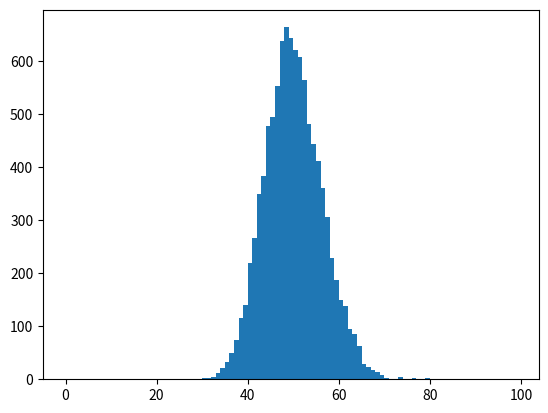

Write the Python code that produced this figure. (Note: this script raises an exception after producing the figure.)
import scipy.stats as stats

def conv_mu_ab( mu, std_mu):
    ''' Converts the mean and stdev of the gamma distribution to
    alpha and beta'''
    alpha = 1./std_mu**2+1e-10
    beta  = alpha/mu
    return [alpha,beta]

def gamma_stdf_rvs( mu, std_mu, size=1 ):
    [alpha,beta]=conv_mu_ab(mu,std_mu)
    return stats.gamma.rvs(alpha,scale=1./beta,size=size)

def gamma_stdf_pdf( x, mu, std_mu ):
    [alpha,beta]=conv_mu_ab(mu,std_mu)
    return stats.gamma.pdf(x,alpha,scale=1./beta)


def conv_ab_rp( alpha, beta):
    ''' over-dispersed poission
     convolution of possion counts over a gamma dist 
        int_mu=0^inf ( gamma(mu, alpha,beta)  poission(mu) dmu )
    converts the alpha,beta for the gamma dist to the 
    r,p for the negative bionomiali
    see https://www.johndcook.com/negative_binomial.pdf
    '''
    r = alpha
    p = 1./(beta+1.)
    return [r,p]

def poisson_conv_gamma_stdf( mu, std_mu, s1=10,s2=25):
    ''' return counts from a poission rate mu  with from a gamm dist'''
    counts = np.zeros(s1*s2)
    for i in range(s1):
        mu_i = gamma_stdf_rvs( mu, std_mu ) # generate a rate
        counts[i*s2:(i+1)*s2] = stats.poisson.rvs(mu_i,size=s2)
    return counts

def nbinom_mu_stdf_rvs( mu, std_mu, size=1):
    [alpha,beta]=conv_mu_ab(mu,std_mu)
    [r,    p   ]=conv_ab_rp(alpha,beta)
    return stats.nbinom.rvs(r,1-p,size=size)     # need to convert the negative binom dist

def nbinom_mu_stdf_pmf( x, mu, std_mu):
    if( std_mu < 1e-7 ):
        return stats.poisson.pmf( x,mu)    
    else:
        [alpha,beta]=conv_mu_ab(mu,std_mu)
        [r,    p   ]=conv_ab_rp(alpha,beta)
        return stats.nbinom.pmf(x,r,1-p)             # need to convert the negative binom dist

def nbinom_mu_stdf_logpmf( x, mu, std_mu):
    if( std_mu < 1e-7 ):
        return stats.poisson.logpmf( x,mu)
    else:
        [alpha,beta]=conv_mu_ab(mu,std_mu)
        [r,    p   ]=conv_ab_rp(alpha,beta)
        return stats.nbinom.logpmf(x,r,1-p)         # need to convert the negative binom dist


if( __name__=="__main__"):
    import numpy as np
    import matplotlib.pyplot as plt

    mu   = 50.
    stdf = 0.25


    # generate the poission rate params
    bins = np.arange(0,100,1)

    plt.hist( gamma_stdf_rvs( mu, stdf/2., 10000 ),  normed=True, bins=bins)
    plt.hist( gamma_stdf_rvs( mu, stdf   , 10000 ),  normed=True, bins=bins)

    [alpha,beta] = conv_mu_ab(mu, stdf )
    print(alpha,beta)
    plt.plot( bins, stats.gamma.pdf( bins,alpha, scale=1./beta ))
    plt.show()

    plt.hist( poisson_conv_gamma_stdf( mu, stdf, s1=1000,s2=10), normed=True, bins=bins)
    plt.hist( nbinom_mu_stdf_rvs     ( mu, stdf,  10000      ),   normed=True, bins=bins)
    plt.plot( bins,nbinom_mu_stdf_pmf (bins, mu,stdf ))
    plt.plot( bins,stats.poisson.pmf(bins, mu) )
    plt.show()


